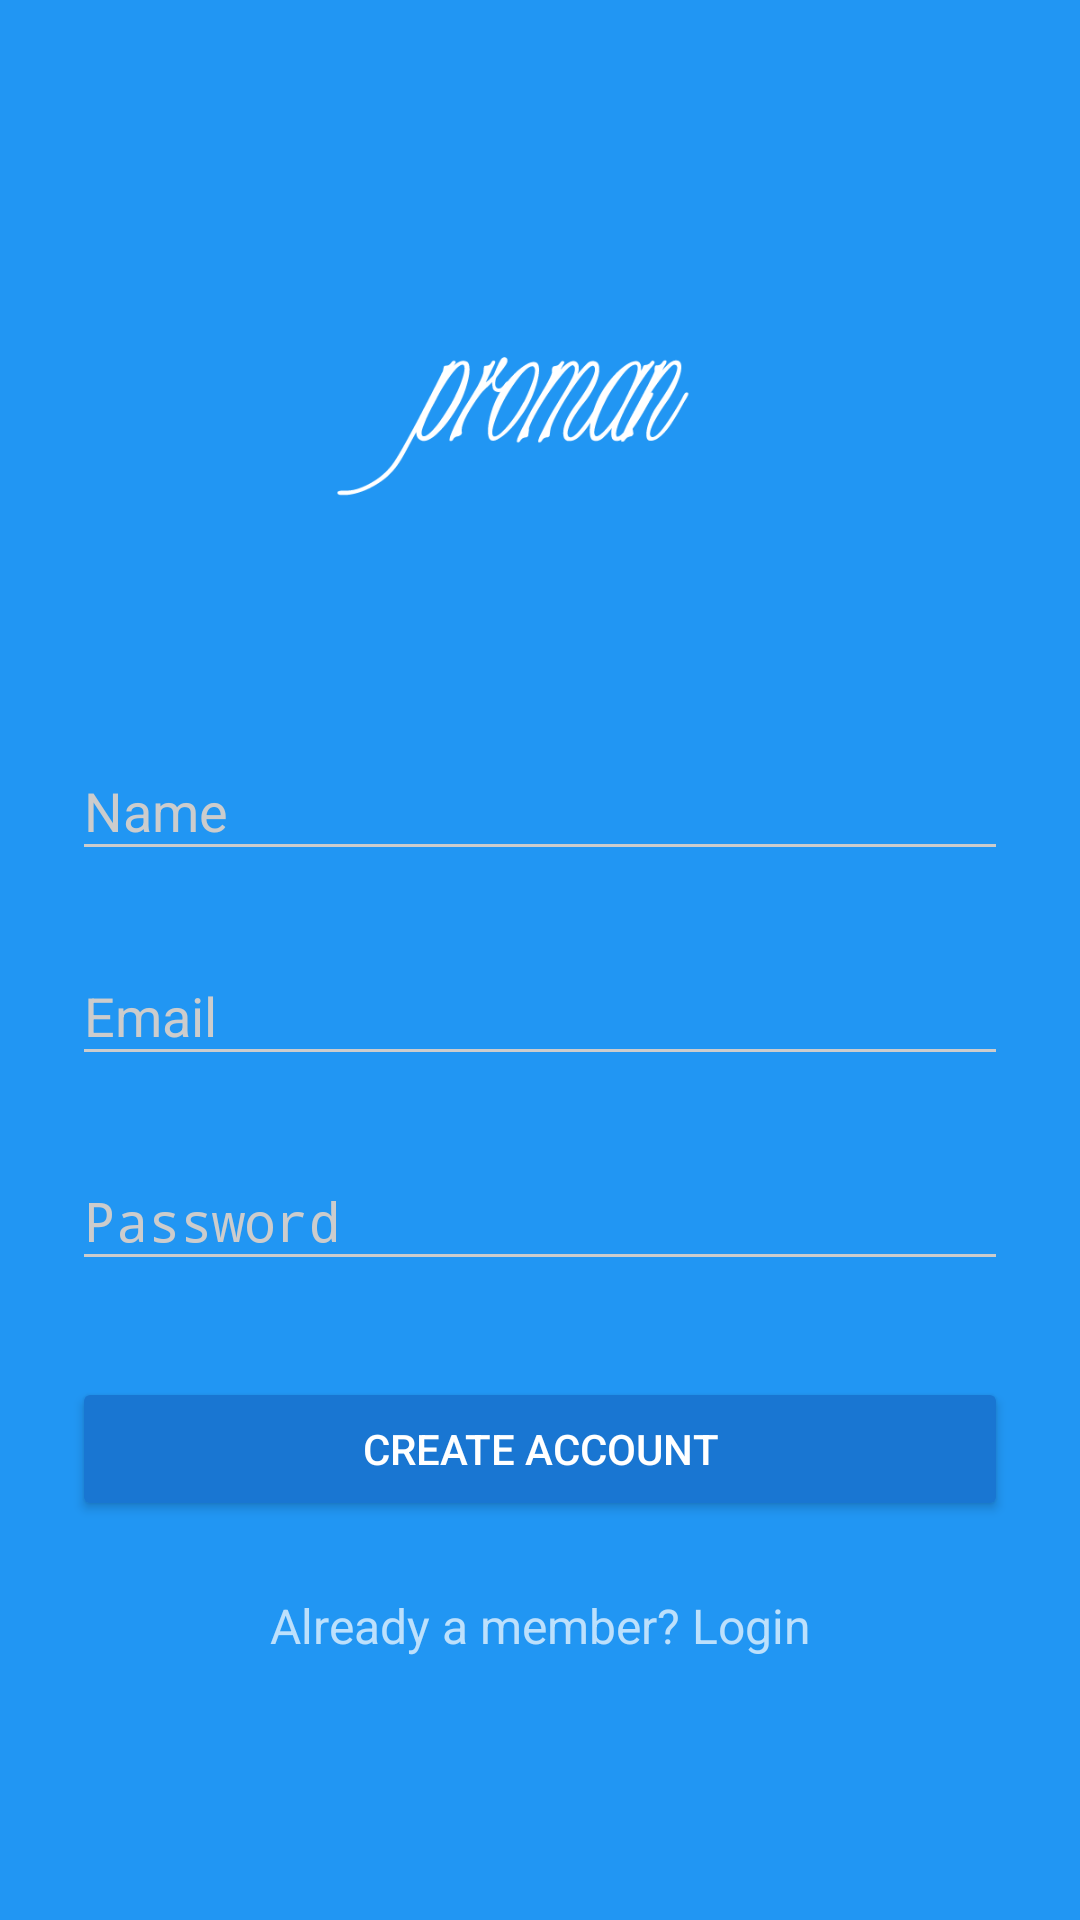

Here is an Android app screen rendered from its layout file. Give the layout XML and the strings, colors and styles it references.
<!-- AndroidManifest.xml: activity theme AppTheme.Dark -->
<!-- res/layout/activity_signup.xml -->
<?xml version="1.0" encoding="utf-8"?>
<ScrollView
    xmlns:android="http://schemas.android.com/apk/res/android"
    android:layout_width="fill_parent"
    android:layout_height="fill_parent"
    android:fitsSystemWindows="true">

    <LinearLayout
        android:orientation="vertical"
        android:layout_width="match_parent"
        android:layout_height="wrap_content"
        android:paddingTop="56dp"
        android:paddingLeft="24dp"
        android:paddingRight="24dp">

        <ImageView android:src="@drawable/bg"
            android:layout_width="wrap_content"
            android:layout_height="150dp"
            android:layout_marginBottom="24dp"
            android:layout_gravity="center_horizontal" />

        
        <android.support.design.widget.TextInputLayout
            android:layout_width="match_parent"
            android:layout_height="wrap_content"
            android:layout_marginTop="8dp"
            android:layout_marginBottom="8dp">
            <EditText android:id="@+id/input_name"
                android:layout_width="match_parent"
                android:layout_height="wrap_content"
                android:inputType="textCapWords"
                android:hint="Name" />
        </android.support.design.widget.TextInputLayout>

        
        <android.support.design.widget.TextInputLayout
            android:layout_width="match_parent"
            android:layout_height="wrap_content"
            android:layout_marginTop="8dp"
            android:layout_marginBottom="8dp">
            <EditText android:id="@+id/input_email"
                android:layout_width="match_parent"
                android:layout_height="wrap_content"
                android:inputType="textEmailAddress"
                android:hint="Email" />
        </android.support.design.widget.TextInputLayout>

        
        <android.support.design.widget.TextInputLayout
            android:layout_width="match_parent"
            android:layout_height="wrap_content"
            android:layout_marginTop="8dp"
            android:layout_marginBottom="8dp">
            <EditText android:id="@+id/input_password"
                android:layout_width="match_parent"
                android:layout_height="wrap_content"
                android:inputType="textPassword"
                android:hint="Password"/>
        </android.support.design.widget.TextInputLayout>

        
        <android.support.v7.widget.AppCompatButton
            android:id="@+id/btn_signup"
            android:layout_width="fill_parent"
            android:layout_height="wrap_content"
            android:layout_marginTop="24dp"
            android:layout_marginBottom="24dp"
            android:padding="12dp"
            android:text="Create Account"/>

        <TextView android:id="@+id/link_login"
            android:layout_width="fill_parent"
            android:layout_height="wrap_content"
            android:layout_marginBottom="24dp"
            android:text="Already a member? Login"
            android:gravity="center"
            android:textSize="16dip"/>

    </LinearLayout>
</ScrollView>
<!-- resources referenced by this layout -->
<resources>
  <!-- drawable bg: png bitmap (drawable-mdpi, 14769 bytes) -->
  <style name="AppTheme.Dark" parent="Theme.AppCompat.NoActionBar">
          <item name="colorPrimary">@color/primary</item>
          <item name="colorPrimaryDark">@color/primary_dark</item>
          <item name="colorAccent">@color/accent</item>
  
          <item name="android:windowBackground">@color/primary</item>
  
          <item name="colorControlNormal">@color/iron</item>
          <item name="colorControlActivated">@color/white</item>
          <item name="colorControlHighlight">@color/white</item>
          <item name="android:textColorHint">@color/iron</item>
  
          <item name="colorButtonNormal">@color/primary_dark</item>
  
      </style>
  <color name="primary">#2196F3</color>
  <color name="primary_dark">#1976D2</color>
  <color name="accent">#FFFFFF</color>
  <color name="iron">#CCCCCC</color>
  <color name="white">#FFFFFF</color>
</resources>
